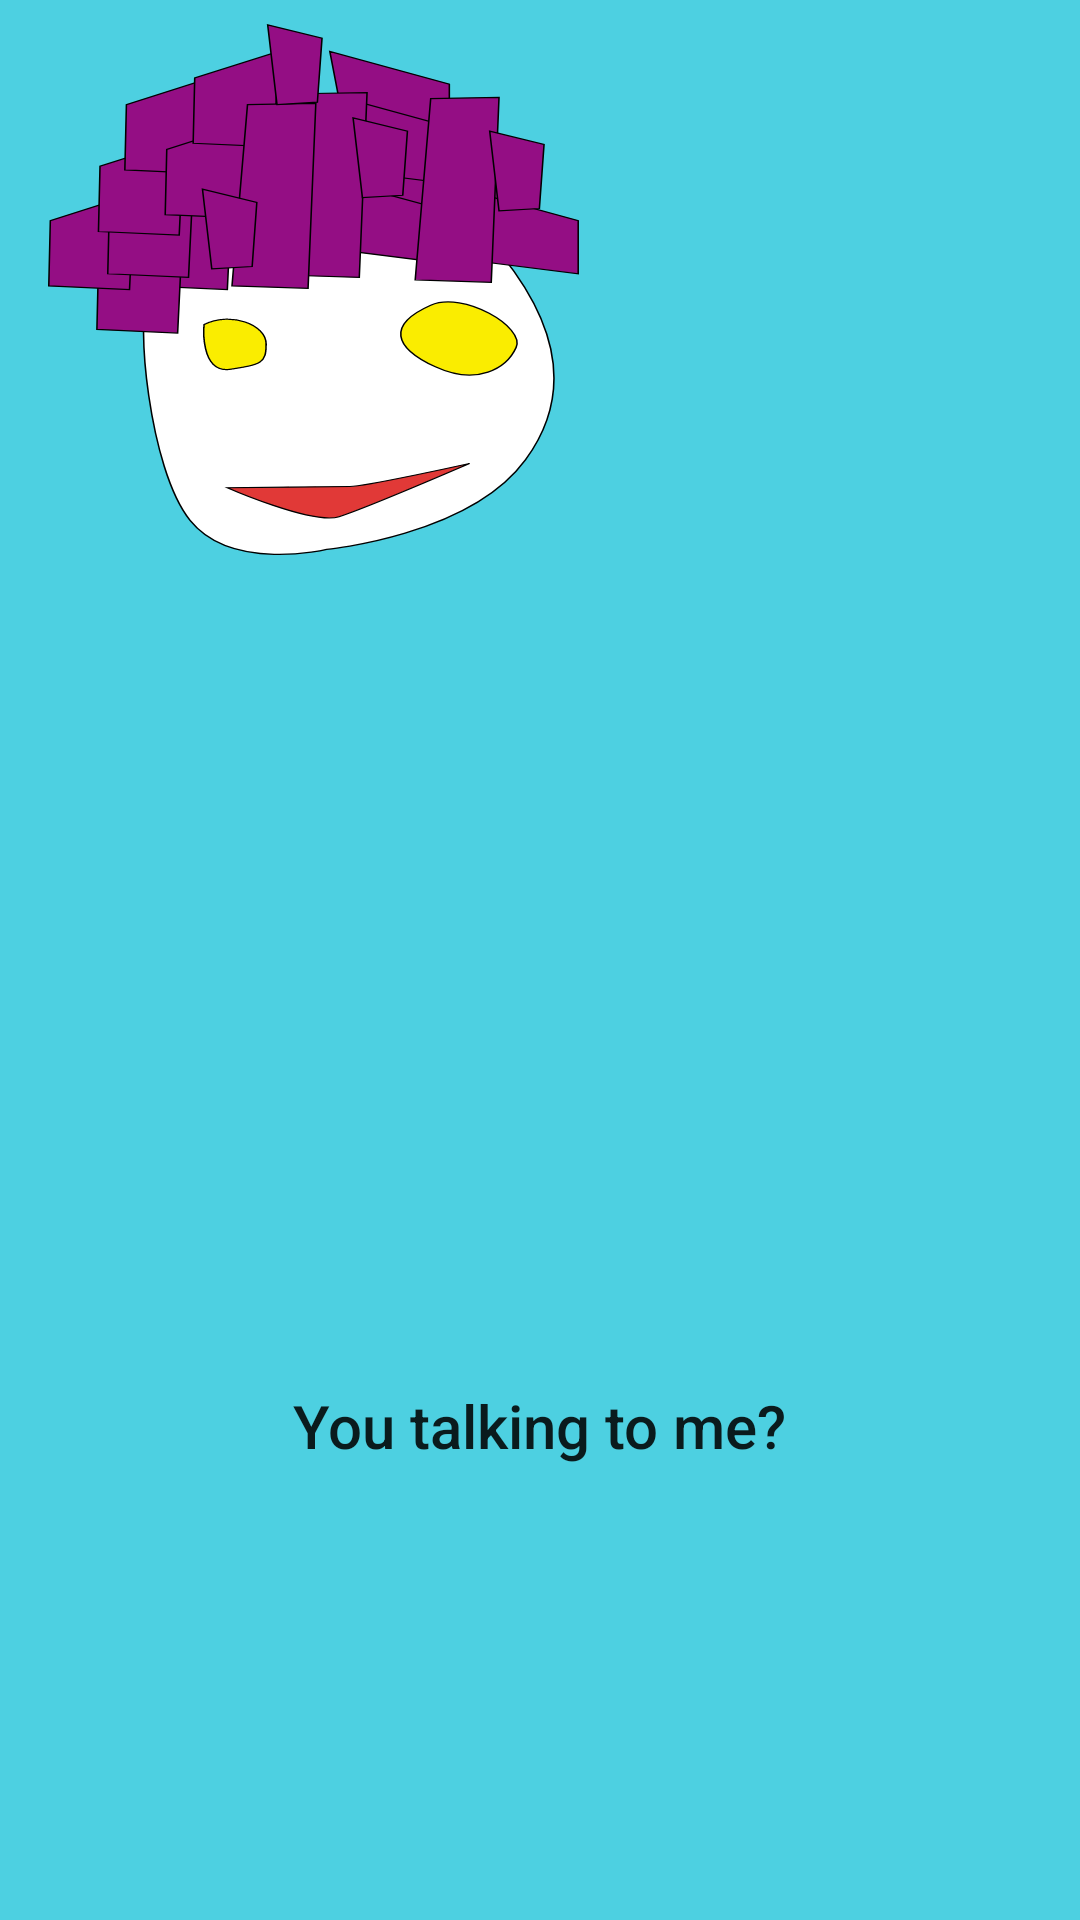

Reconstruct the res/layout file that produces this screen, plus the resources it refers to.
<!-- AndroidManifest.xml: application theme AppTheme -->
<!-- res/layout/activity_second.xml -->
<?xml version="1.0" encoding="utf-8"?>
<android.support.constraint.ConstraintLayout
    xmlns:android="http://schemas.android.com/apk/res/android"
    xmlns:app="http://schemas.android.com/apk/res-auto"
    xmlns:tools="http://schemas.android.com/tools"
    android:layout_width="match_parent"
    android:layout_height="match_parent"
    android:background="@color/cyan_300"
    app:sharedElementTransitions="true"
    tools:context="yasuaki.kyoto.com.simpleanimation.SecondActivity">

    <ImageView
        android:id="@+id/imageView"
        android:layout_width="193dp"
        android:layout_height="177dp"
        android:layout_marginBottom="8dp"
        android:layout_marginLeft="8dp"
        android:layout_marginRight="8dp"
        android:layout_marginTop="8dp"
        android:transitionName="@string/transition_travis"
        app:layout_constraintBottom_toTopOf="@+id/textView"
        app:layout_constraintHorizontal_bias="0.0"
        app:layout_constraintLeft_toLeftOf="parent"
        app:layout_constraintRight_toRightOf="parent"
        app:layout_constraintTop_toTopOf="parent"
        app:layout_constraintVertical_bias="0.0"
        app:srcCompat="@drawable/ic_charactor"/>

    <TextView
        android:id="@+id/textView"
        android:layout_width="wrap_content"
        android:layout_height="wrap_content"
        android:layout_marginBottom="8dp"
        android:layout_marginLeft="8dp"
        android:layout_marginRight="8dp"
        android:layout_marginTop="8dp"
        android:text="@string/travis_says"
        android:textAppearance="@style/TextAppearance.AppCompat.Title"
        android:transitionName="@string/transition_travis_comment"
        app:layout_constraintBottom_toBottomOf="parent"
        app:layout_constraintLeft_toLeftOf="parent"
        app:layout_constraintRight_toRightOf="parent"
        app:layout_constraintTop_toTopOf="parent"
        app:layout_constraintVertical_bias="0.76"/>
</android.support.constraint.ConstraintLayout>
<!-- resources referenced by this layout -->
<resources>
  <color name="cyan_300">#4DD0E1</color>
  <!-- drawable ic_charactor: vector/xml drawable (drawable, 69459 chars, omitted) -->
  <string name="transition_travis">travis</string>
  <string name="transition_travis_comment">travis_says</string>
  <string name="travis_says">You talking to me?</string>
  <style name="AppTheme" parent="Theme.AppCompat.Light.DarkActionBar">
  
          <item name="android:windowContentTransitions">true</item>
      </style>
</resources>
